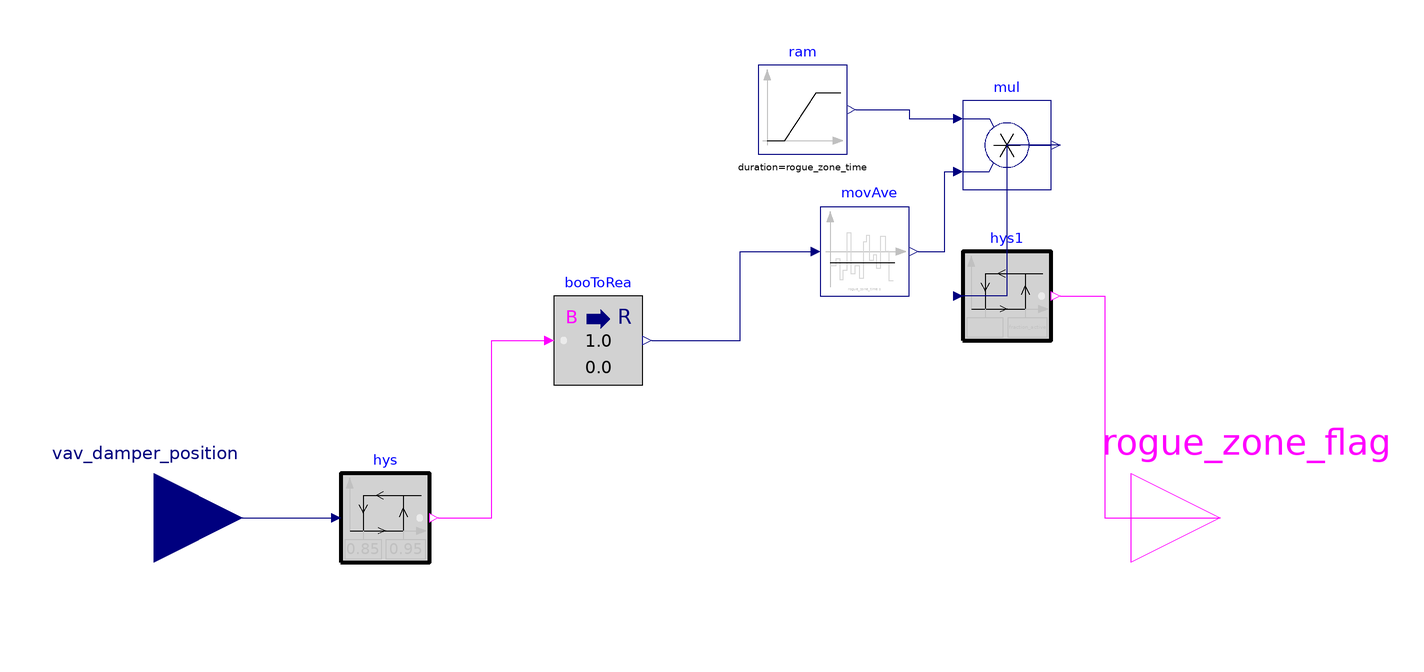

Above is the diagram view of the following Modelica model: its components placed by their Placement annotations and its connect equations drawn as lines.

model rogue_zone_logic_simple

parameter Modelica.Units.SI.Time startTime=2.00448e+07 "startTime of system";
  parameter Modelica.Units.SI.Time rogue_zone_time=86400 "Time to flag rogue zone";

  parameter Real fraction_active=0.7 "fraction active";
  Buildings.Controls.OBC.CDL.Interfaces.RealInput vav_damper_position
    annotation (Placement(transformation(extent={{-140,-20},{-100,20}})));
  Buildings.Controls.OBC.CDL.Interfaces.BooleanOutput rogue_zone_flag
    annotation (Placement(transformation(extent={{100,-20},{140,20}})));
  Buildings.Controls.OBC.CDL.Reals.Hysteresis hys(uLow=0.85, uHigh=0.95)
    annotation (Placement(transformation(extent={{-78,-10},{-58,10}})));
  Buildings.Controls.OBC.CDL.Reals.MovingAverage movAve(delta=rogue_zone_time)
    annotation (Placement(transformation(extent={{30,50},{50,70}})));
  Buildings.Controls.OBC.CDL.Conversions.BooleanToReal booToRea
    annotation (Placement(transformation(extent={{-30,30},{-10,50}})));
  Buildings.Controls.OBC.CDL.Reals.Hysteresis hys1(uLow=fraction_active - 0.05,
      uHigh=fraction_active)
    annotation (Placement(transformation(extent={{62,40},{82,60}})));
  Buildings.Controls.OBC.CDL.Reals.Sources.Ramp ram(duration=rogue_zone_time,
      startTime=startTime)
    annotation (Placement(transformation(extent={{16,82},{36,102}})));
  Buildings.Controls.OBC.CDL.Reals.Multiply mul
    annotation (Placement(transformation(extent={{62,74},{82,94}})));
equation
  connect(vav_damper_position, hys.u)
    annotation (Line(points={{-120,0},{-80,0}}, color={0,0,127}));
  connect(hys.y, booToRea.u) annotation (Line(points={{-56,0},{-44,0},{-44,40},
          {-32,40}}, color={255,0,255}));
  connect(booToRea.y, movAve.u) annotation (Line(points={{-8,40},{12,40},{12,60},
          {28,60}}, color={0,0,127}));
  connect(hys1.y, rogue_zone_flag) annotation (Line(points={{84,50},{94,50},{94,
          0},{120,0}}, color={255,0,255}));
  connect(ram.y, mul.u1) annotation (Line(points={{38,92},{50,92},{50,90},{60,90}},
        color={0,0,127}));
  connect(movAve.y, mul.u2) annotation (Line(points={{52,60},{58,60},{58,78},{60,
          78}}, color={0,0,127}));
  connect(mul.y, hys1.u) annotation (Line(points={{84,84},{72,84},{72,50},{60,50}},
        color={0,0,127}));
  annotation (Icon(coordinateSystem(preserveAspectRatio=false)), Diagram(
        coordinateSystem(preserveAspectRatio=false)));
end rogue_zone_logic_simple;